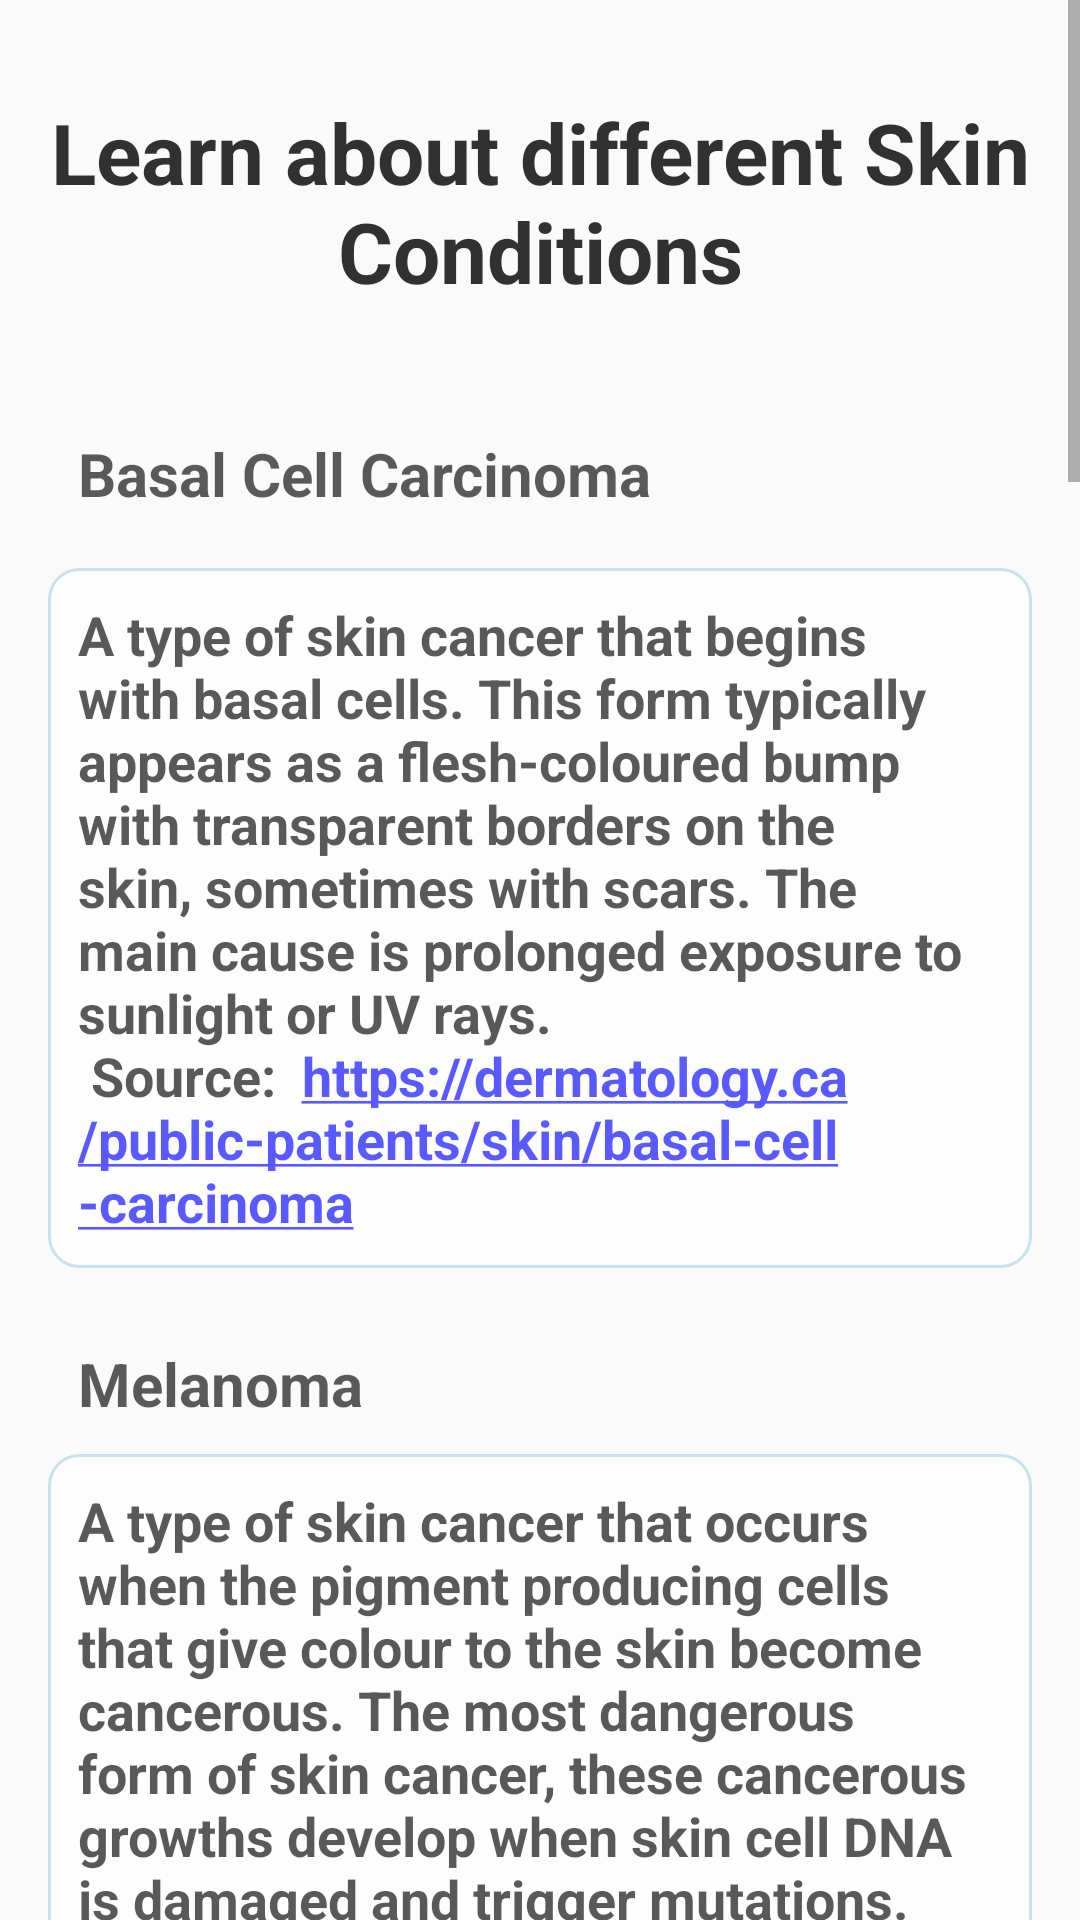

Here is an Android app screen rendered from its layout file. Give the layout XML and the strings, colors and styles it references.
<!-- AndroidManifest.xml: application theme AppTheme -->
<!-- res/layout/info_page.xml -->
<?xml version="1.0" encoding="utf-8"?>
<LinearLayout xmlns:android="http://schemas.android.com/apk/res/android"
    android:layout_width="match_parent"
    android:layout_height="match_parent"
    android:orientation="vertical"
    android:gravity="center">

    <ScrollView
        android:layout_width="fill_parent"
        android:layout_height="fill_parent">

        <LinearLayout
            android:id="@+id/welcome_message_layout"
            android:layout_width="fill_parent"
            android:layout_height="fill_parent"
            android:alpha="0.8"

            android:orientation="vertical"
            android:padding="16dp"
            android:visibility="visible"
            >

            <TextView
                android:id="@+id/welcome_title"
                android:layout_width="fill_parent"
                android:layout_height="wrap_content"
                android:layout_marginTop="16dp"
                android:layout_marginBottom="16dp"
                android:fontFamily="sans-serif"
                android:gravity="center"
                android:text="@string/InfoIntro"
                android:textColor="#000"

                android:textSize="28sp"
                android:textStyle="bold" />

            <TextView
                android:id="@+id/first_t"
                android:layout_width="fill_parent"
                android:layout_height="wrap_content"
                android:layout_gravity="center"
                android:layout_marginTop="16dp"

                android:alpha="0.8"
                android:autoLink="web"

                android:fontFamily="sans-serif"
                android:padding="10dp"
                android:text="Basal Cell Carcinoma"
                android:textColor="#000"
                android:textColorLink="#0000ff"
                android:textSize="20dp"
                android:textStyle="bold" />
            <TextView
                android:id="@+id/first_info"
                android:layout_width="fill_parent"
                android:layout_height="wrap_content"
                android:layout_gravity="center"
                android:layout_marginTop="8dp"
                android:layout_marginBottom="15dp"
                android:alpha="0.8"
                android:autoLink="web"
                android:background="@drawable/back"
                android:fontFamily="sans-serif"
                android:padding="10dp"
                android:text="@string/BasalCell"
                android:textColor="#000"
                android:textColorLink="#0000ff"
                android:textSize="18sp"
                android:textStyle="bold" />

            <TextView
                android:id="@+id/second_t"
                android:layout_width="fill_parent"
                android:layout_height="wrap_content"
                android:layout_gravity="center"


                android:alpha="0.8"
                android:autoLink="web"

                android:fontFamily="sans-serif"
                android:padding="10dp"
                android:text="Melanoma"
                android:textColor="#000"
                android:textColorLink="#0000ff"
                android:textSize="20dp"
                android:textStyle="bold" />
            <TextView
                android:id="@+id/second_info"
                android:layout_width="fill_parent"
                android:layout_height="wrap_content"
                android:layout_gravity="center"
                android:layout_marginBottom="15dp"
                android:alpha="0.8"
                android:autoLink="web"
                android:background="@drawable/back"
                android:fontFamily="sans-serif"
                android:padding="10dp"
                android:text="@string/Melanoma"
                android:textColor="#000"
                android:textColorLink="#0000ff"
                android:textSize="18sp"
                android:textStyle="bold" />

            <TextView
                android:id="@+id/third_t"
                android:layout_width="fill_parent"
                android:layout_height="wrap_content"
                android:layout_gravity="center"


                android:alpha="0.8"
                android:autoLink="web"

                android:fontFamily="sans-serif"
                android:padding="10dp"
                android:text="Actinic Keratosis"
                android:textColor="#000"
                android:textColorLink="#0000ff"
                android:textSize="20dp"
                android:textStyle="bold" />

            <TextView
                android:id="@+id/third_info"
                android:layout_width="fill_parent"
                android:layout_height="wrap_content"
                android:layout_gravity="center"
                android:layout_marginBottom="15dp"
                android:alpha="0.8"
                android:autoLink="web"
                android:background="@drawable/back"
                android:fontFamily="sans-serif"
                android:padding="10dp"
                android:text="@string/Keratosis"
                android:textColor="#000"
                android:textColorLink="#0000ff"
                android:textSize="18sp"
                android:textStyle="bold" />

            <TextView
                android:id="@+id/fourth_t"
                android:layout_width="fill_parent"
                android:layout_height="wrap_content"
                android:layout_gravity="center"


                android:alpha="0.8"
                android:autoLink="web"

                android:fontFamily="sans-serif"
                android:padding="10dp"
                android:text="Dermatofibroma"
                android:textColor="#000"
                android:textColorLink="#0000ff"
                android:textSize="20dp"
                android:textStyle="bold" />
            <TextView
                android:id="@+id/fourth_info"
                android:layout_width="fill_parent"
                android:layout_height="wrap_content"
                android:layout_gravity="center"
                android:layout_marginBottom="15dp"
                android:alpha="0.8"
                android:autoLink="web"
                android:background="@drawable/back"
                android:fontFamily="sans-serif"
                android:padding="10dp"
                android:text="@string/Dermatofibroma"
                android:textColor="#000"
                android:textColorLink="#0000ff"
                android:textSize="18sp"
                android:textStyle="bold" />

            <TextView
                android:id="@+id/fifth_t"
                android:layout_width="fill_parent"
                android:layout_height="wrap_content"
                android:layout_gravity="center"


                android:alpha="0.8"
                android:autoLink="web"

                android:fontFamily="sans-serif"
                android:padding="10dp"
                android:text="Melanoytic Nevi"
                android:textColor="#000"
                android:textColorLink="#0000ff"
                android:textSize="20dp"
                android:textStyle="bold" />

            <TextView
                android:id="@+id/fifth_info"
                android:layout_width="fill_parent"
                android:layout_height="wrap_content"
                android:layout_gravity="center"
                android:layout_marginBottom="15dp"
                android:alpha="0.8"
                android:autoLink="web"
                android:background="@drawable/back"
                android:fontFamily="sans-serif"
                android:padding="10dp"
                android:text="@string/Melanocytic"
                android:textColor="#000"
                android:textColorLink="#0000ff"
                android:textSize="18sp"
                android:textStyle="bold" />

            <TextView
                android:id="@+id/sixth_t"
                android:layout_width="fill_parent"
                android:layout_height="wrap_content"
                android:layout_gravity="center"
                android:layout_marginTop="5dp"

                android:alpha="0.8"
                android:autoLink="web"

                android:fontFamily="sans-serif"
                android:padding="10dp"
                android:text="Pyogenic Granulomas"
                android:textColor="#000"
                android:textColorLink="#0000ff"
                android:textSize="20dp"
                android:textStyle="bold" />
            <TextView
                android:id="@+id/sixth_info"
                android:layout_width="fill_parent"
                android:layout_height="wrap_content"
                android:layout_gravity="center"
                android:layout_marginBottom="15dp"
                android:alpha="0.8"
                android:autoLink="web"
                android:background="@drawable/back"
                android:fontFamily="sans-serif"
                android:padding="10dp"
                android:text="@string/Pyogenic"
                android:textColor="#000"
                android:textColorLink="#0000ff"
                android:textSize="18sp"
                android:textStyle="bold" />

            <TextView
                android:id="@+id/seven_t"
                android:layout_width="fill_parent"
                android:layout_height="wrap_content"
                android:layout_gravity="center"


                android:alpha="0.8"
                android:autoLink="web"

                android:fontFamily="sans-serif"
                android:padding="10dp"
                android:text="Seborrheic Keratoses"
                android:textColor="#000"
                android:textColorLink="#0000ff"
                android:textSize="20dp"
                android:textStyle="bold" />
            <TextView
                android:id="@+id/seven_info"
                android:layout_width="fill_parent"
                android:layout_height="wrap_content"
                android:layout_gravity="center"
                android:layout_marginBottom="20dp"
                android:alpha="0.8"
                android:autoLink="web"
                android:background="@drawable/back"
                android:fontFamily="sans-serif"
                android:padding="10dp"
                android:text="@string/Seborrheic"
                android:textColor="#000"
                android:textColorLink="#0000ff"
                android:textSize="18sp"
                android:textStyle="bold" />

        </LinearLayout>
    </ScrollView>
</LinearLayout>
<!-- resources referenced by this layout -->
<resources>
  <string name="BasalCell">A type of skin
          cancer that begins with basal cells. This form typically
          appears as a flesh-coloured bump with transparent borders on the skin,
          sometimes with scars. The main cause is prolonged exposure to sunlight or UV rays.\n
          Source: <a href="https://dermatology.ca/public-patients/skin/basal-cell-carcinoma/">
              https://dermatology.ca/public-patients/skin/basal-cell-carcinoma
          </a></string>
  <string name="Dermatofibroma">A common benign fibrous nodule often
          arises on the skin of the lower leg. They are rarely painful and have no other ill effects
          Dermatofibroma lumps do not away on their own; they can be surgically removed.\n
          Source: <a href="https://www.health.harvard.edu/a_to_z/dermatofibroma-a-to-z/">
              https://www.health.harvard.edu/a_to_z/dermatofibroma-a-to-z</a></string>
  <string name="InfoIntro">Learn about different Skin Conditions</string>
  <string name="Keratosis">A pre-cancerous area of thick,
          scaly, or crusty skin. These growths usually develop after prolonged exposure to sunlight
          or UV rays. They may develop into squamous cell carcinoma if left unchecked. People with
          Actinic keratosis are also likely to develop basal cell carcinoma and melanoma.\n
          Source: <a href="https://dermatology.ca/public-patients/skin/actinic-keratoses/">
              https://dermatology.ca/public-patients/skin/actinic-keratoses
          </a></string>
  <string name="Melanoma">A type of skin cancer that
          occurs when the pigment producing cells that give colour
          to the skin become cancerous. The most dangerous form of
          skin cancer, these cancerous growths develop when skin cell
          DNA is damaged and trigger mutations. The main cause of melanoma is prolonged exposure
          to sunlight or UV rays. People who are fair-skinned, who gets sunburns easily or have a family
          history of melanoma are more likely to develop it.\n
          Source: <a href="https://dermatology.ca/public-patients/skin/melanoma/">
              https://dermatology.ca/public-patients/skin/melanoma
          </a></string>
  <string name="Pyogenic">These are non-cancerous skin growths that are small,
          round and usually blood red in color. They tend to bleed because they contain
          a large number of blood vessels. These skin growths mainly develop in
          children and young adults. The main cause is unknown, but they usually occur after
          an injury, and are easily infected. They can be surgically removed.
          Source: <a href="https://www.healthline.com/health/pyogenic-granuloma/">
              https://www.healthline.com/health/pyogenic-granuloma</a></string>
  <string name="Seborrheic">These are non-cancerous growths on the skin.
          They usually have an oily, crusty look, and can be tan, brown or black in colour.
          They are generally harmless, and are mostly found in the aging and elderly. They do not go
          away on their own. They can be surgically removed.
          Source: <a href="https://www.health.harvard.edu/a_to_z/seborrheic-keratoses-a-to-z/">
              https://www.health.harvard.edu/a_to_z/seborrheic-keratoses-a-to-z</a></string>
  <color name="colorPrimary">#98999b</color>
  <color name="colorPrimaryDark">#404041</color>
  <color name="white">#fff</color>
</resources>
